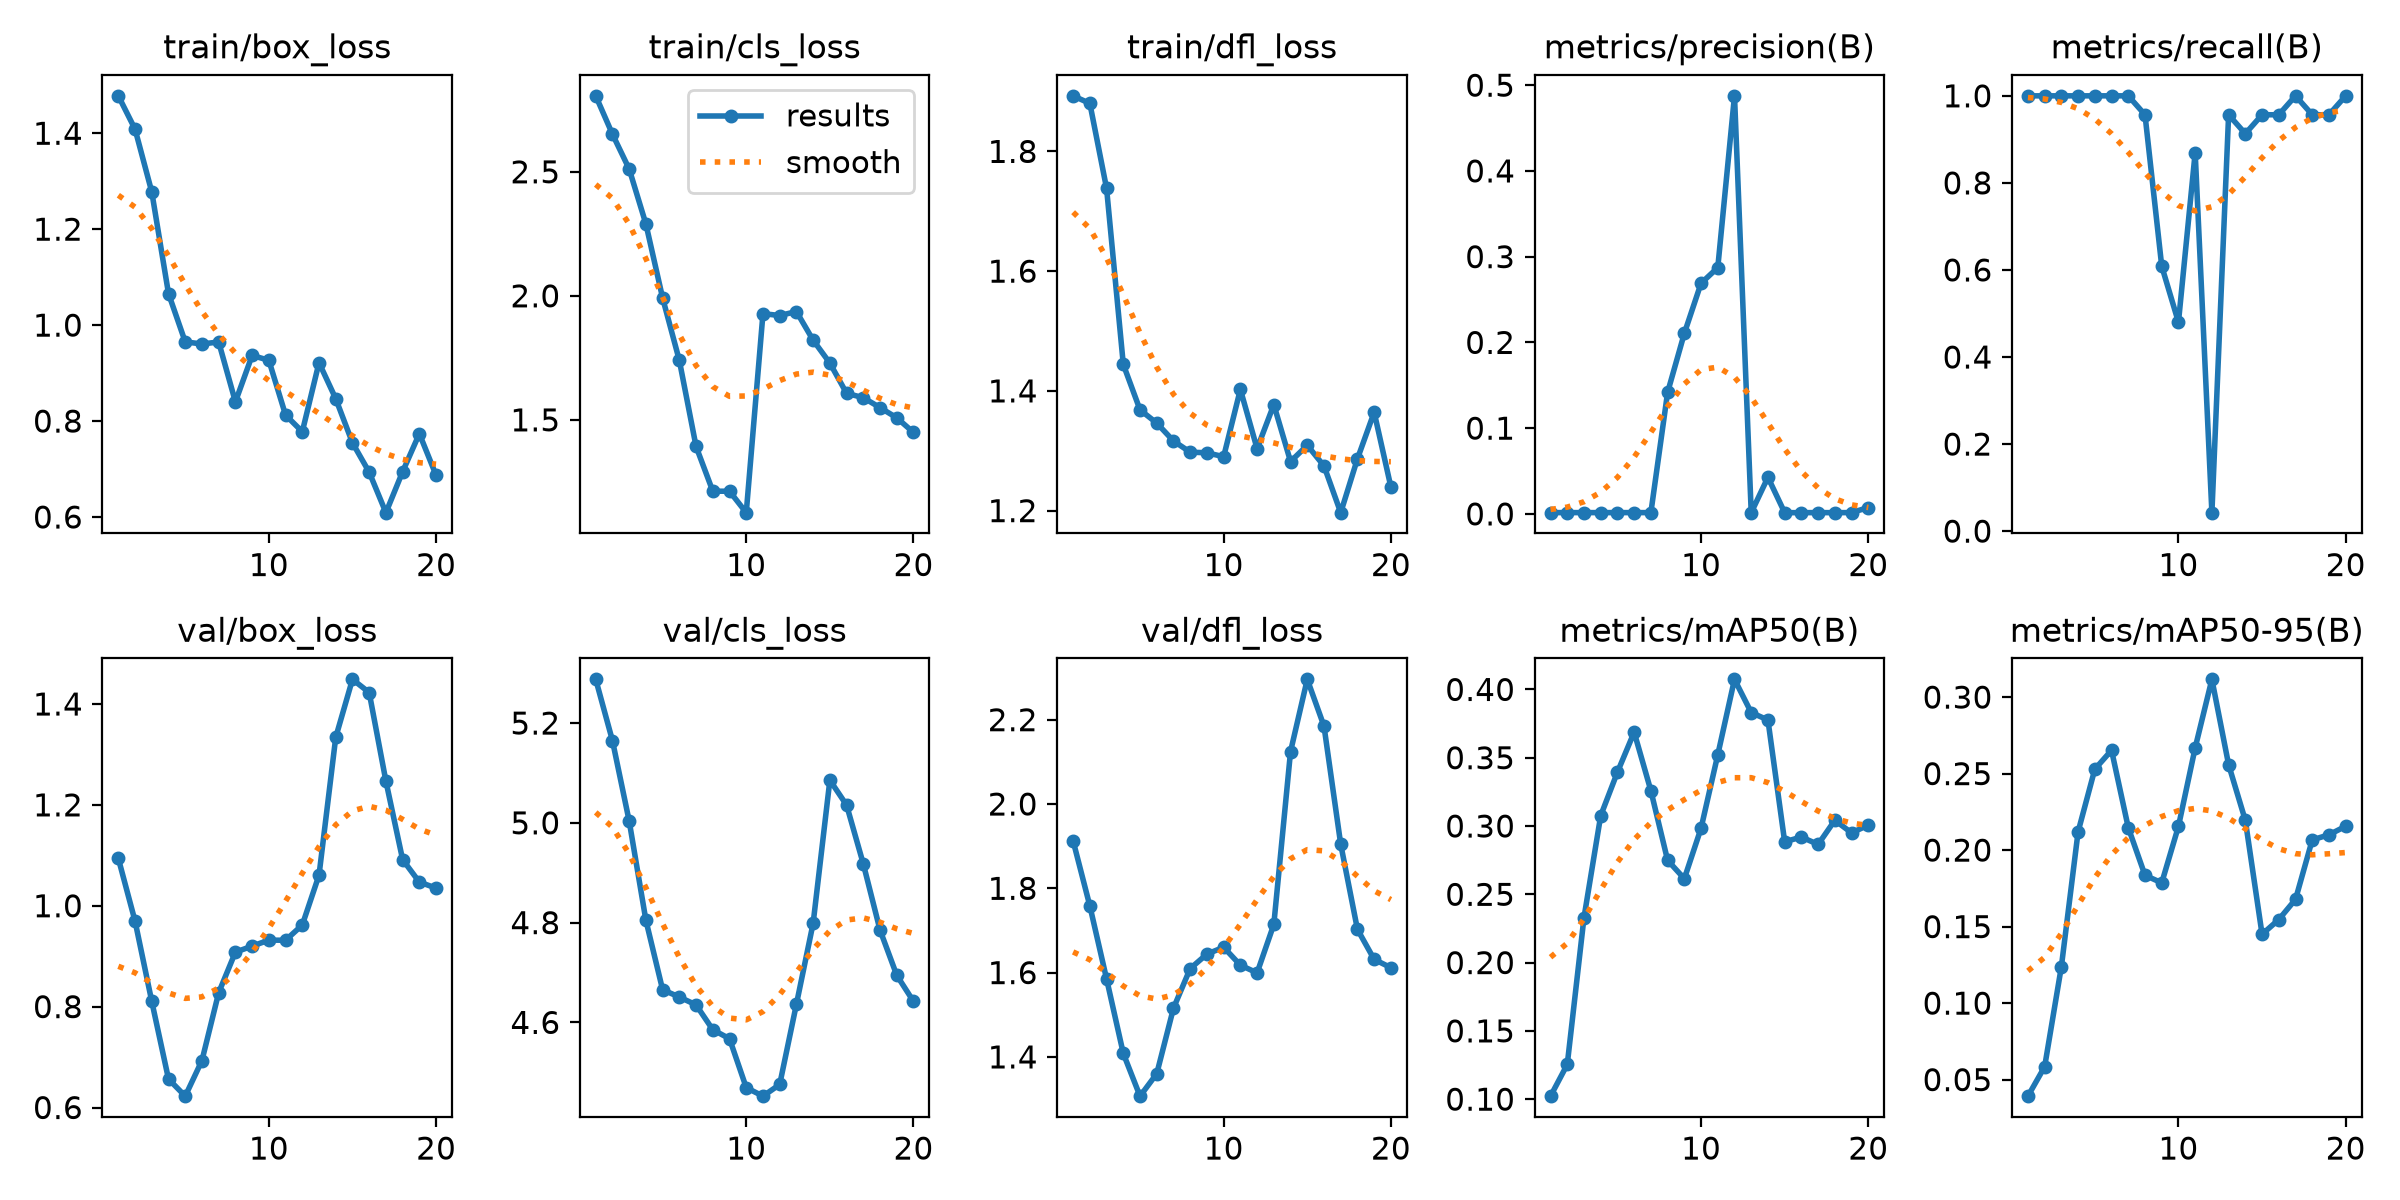

Values plotted in this chart, from the file beside it:
epoch, time, train/box_loss, train/cls_loss, train/dfl_loss, metrics/precision(B), metrics/recall(B), metrics/mAP50(B), metrics/mAP50-95(B), val/box_loss, val/cls_loss, val/dfl_loss, lr/pg0, lr/pg1, lr/pg2
1, 16.68, 1.478, 2.806, 1.893, 0.0015, 1, 0.1022, 0.03919, 1.094, 5.288, 1.912, 2e-05, 2e-05, 2e-05
2, 31.7, 1.408, 2.652, 1.88, 0.0015, 1, 0.1254, 0.05845, 0.9695, 5.165, 1.758, 5.703e-05, 5.703e-05, 5.703e-05
3, 47.25, 1.278, 2.511, 1.738, 0.0015, 1, 0.2329, 0.1239, 0.8103, 5.004, 1.585, 9.01e-05, 9.01e-05, 9.01e-05
4, 63.41, 1.066, 2.29, 1.444, 0.0015, 1, 0.3076, 0.212, 0.6565, 4.805, 1.408, 0.0001192, 0.0001192, 0.0001192
5, 79.65, 0.965, 1.991, 1.368, 0.0015, 1, 0.3394, 0.2529, 0.6225, 4.665, 1.307, 0.0001444, 0.0001444, 0.0001444
6, 101.9, 0.9606, 1.739, 1.346, 0.0015, 1, 0.3687, 0.2652, 0.6931, 4.651, 1.36, 0.0001656, 0.0001656, 0.0001656
7, 124.8, 0.9648, 1.393, 1.316, 0.0015, 1, 0.3259, 0.2147, 0.8276, 4.635, 1.516, 0.0001828, 0.0001828, 0.0001828
8, 148.4, 0.84, 1.212, 1.298, 0.1417, 0.9565, 0.2749, 0.1835, 0.908, 4.585, 1.61, 0.000196, 0.000196, 0.000196
9, 173.1, 0.9367, 1.212, 1.297, 0.2105, 0.6087, 0.2614, 0.1786, 0.9199, 4.567, 1.644, 0.0002054, 0.0002054, 0.0002054
10, 199.5, 0.9267, 1.126, 1.29, 0.269, 0.4799, 0.2984, 0.2155, 0.9319, 4.469, 1.66, 0.0002107, 0.0002107, 0.0002107
11, 226.2, 0.8125, 1.928, 1.402, 0.2872, 0.8696, 0.3521, 0.2668, 0.9316, 4.452, 1.618, 0.0002121, 0.0002121, 0.0002121
12, 253.5, 0.7777, 1.921, 1.303, 0.4876, 0.0424, 0.4074, 0.3116, 0.9618, 4.476, 1.599, 0.0002095, 0.0002095, 0.0002095
13, 281.5, 0.9217, 1.937, 1.377, 0.00144, 0.9565, 0.3831, 0.2558, 1.061, 4.637, 1.714, 0.000203, 0.000203, 0.000203
14, 311.5, 0.8465, 1.821, 1.282, 0.04268, 0.913, 0.3776, 0.2194, 1.334, 4.799, 2.124, 0.0001925, 0.0001925, 0.0001925
15, 340.6, 0.7546, 1.729, 1.309, 0.00144, 0.9565, 0.2884, 0.145, 1.449, 5.085, 2.296, 0.0001781, 0.0001781, 0.0001781
16, 369.3, 0.6934, 1.607, 1.275, 0.00144, 0.9565, 0.2919, 0.1546, 1.423, 5.036, 2.185, 0.0001597, 0.0001597, 0.0001597
17, 398.3, 0.609, 1.589, 1.197, 0.0015, 1, 0.2865, 0.1678, 1.247, 4.918, 1.905, 0.0001373, 0.0001373, 0.0001373
18, 426.9, 0.6945, 1.549, 1.287, 0.00144, 0.9565, 0.3042, 0.2067, 1.091, 4.785, 1.703, 0.0001109, 0.0001109, 0.0001109
19, 455.9, 0.7737, 1.508, 1.364, 0.00151, 0.9565, 0.295, 0.21, 1.047, 4.694, 1.631, 8.066e-05, 8.066e-05, 8.066e-05
20, 485.1, 0.6871, 1.449, 1.239, 0.00744, 1, 0.3006, 0.2156, 1.035, 4.642, 1.612, 4.641e-05, 4.641e-05, 4.641e-05
